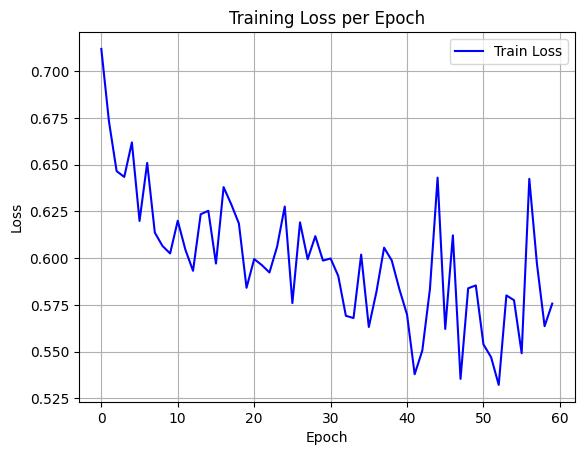

Source data for this figure (header and first rows):
epoch, train_loss
0, 0.7119
1, 0.6731
2, 0.6465
3, 0.6434
4, 0.6619
5, 0.6199
6, 0.6509
7, 0.6136
8, 0.6065
9, 0.6025
10, 0.62
11, 0.6045
12, 0.5932
13, 0.6235
14, 0.6253
15, 0.5971
16, 0.638
17, 0.6288
18, 0.6185
19, 0.5841
20, 0.5995
21, 0.5963
22, 0.5923
23, 0.6061
24, 0.6276
25, 0.5759
26, 0.6191
27, 0.5994
28, 0.6117
29, 0.5987
30, 0.5998
31, 0.5904
32, 0.5691
33, 0.5679
34, 0.6019
35, 0.5631
36, 0.582
37, 0.6056
38, 0.5987
39, 0.5834
40, 0.5698
41, 0.5379
42, 0.5505
43, 0.5836
44, 0.643
45, 0.5621
46, 0.6122
47, 0.5354
48, 0.5838
49, 0.5854
50, 0.5538
51, 0.547
52, 0.5321
53, 0.58
54, 0.5775
55, 0.5491
56, 0.6424
57, 0.5969
58, 0.5636
59, 0.5757
